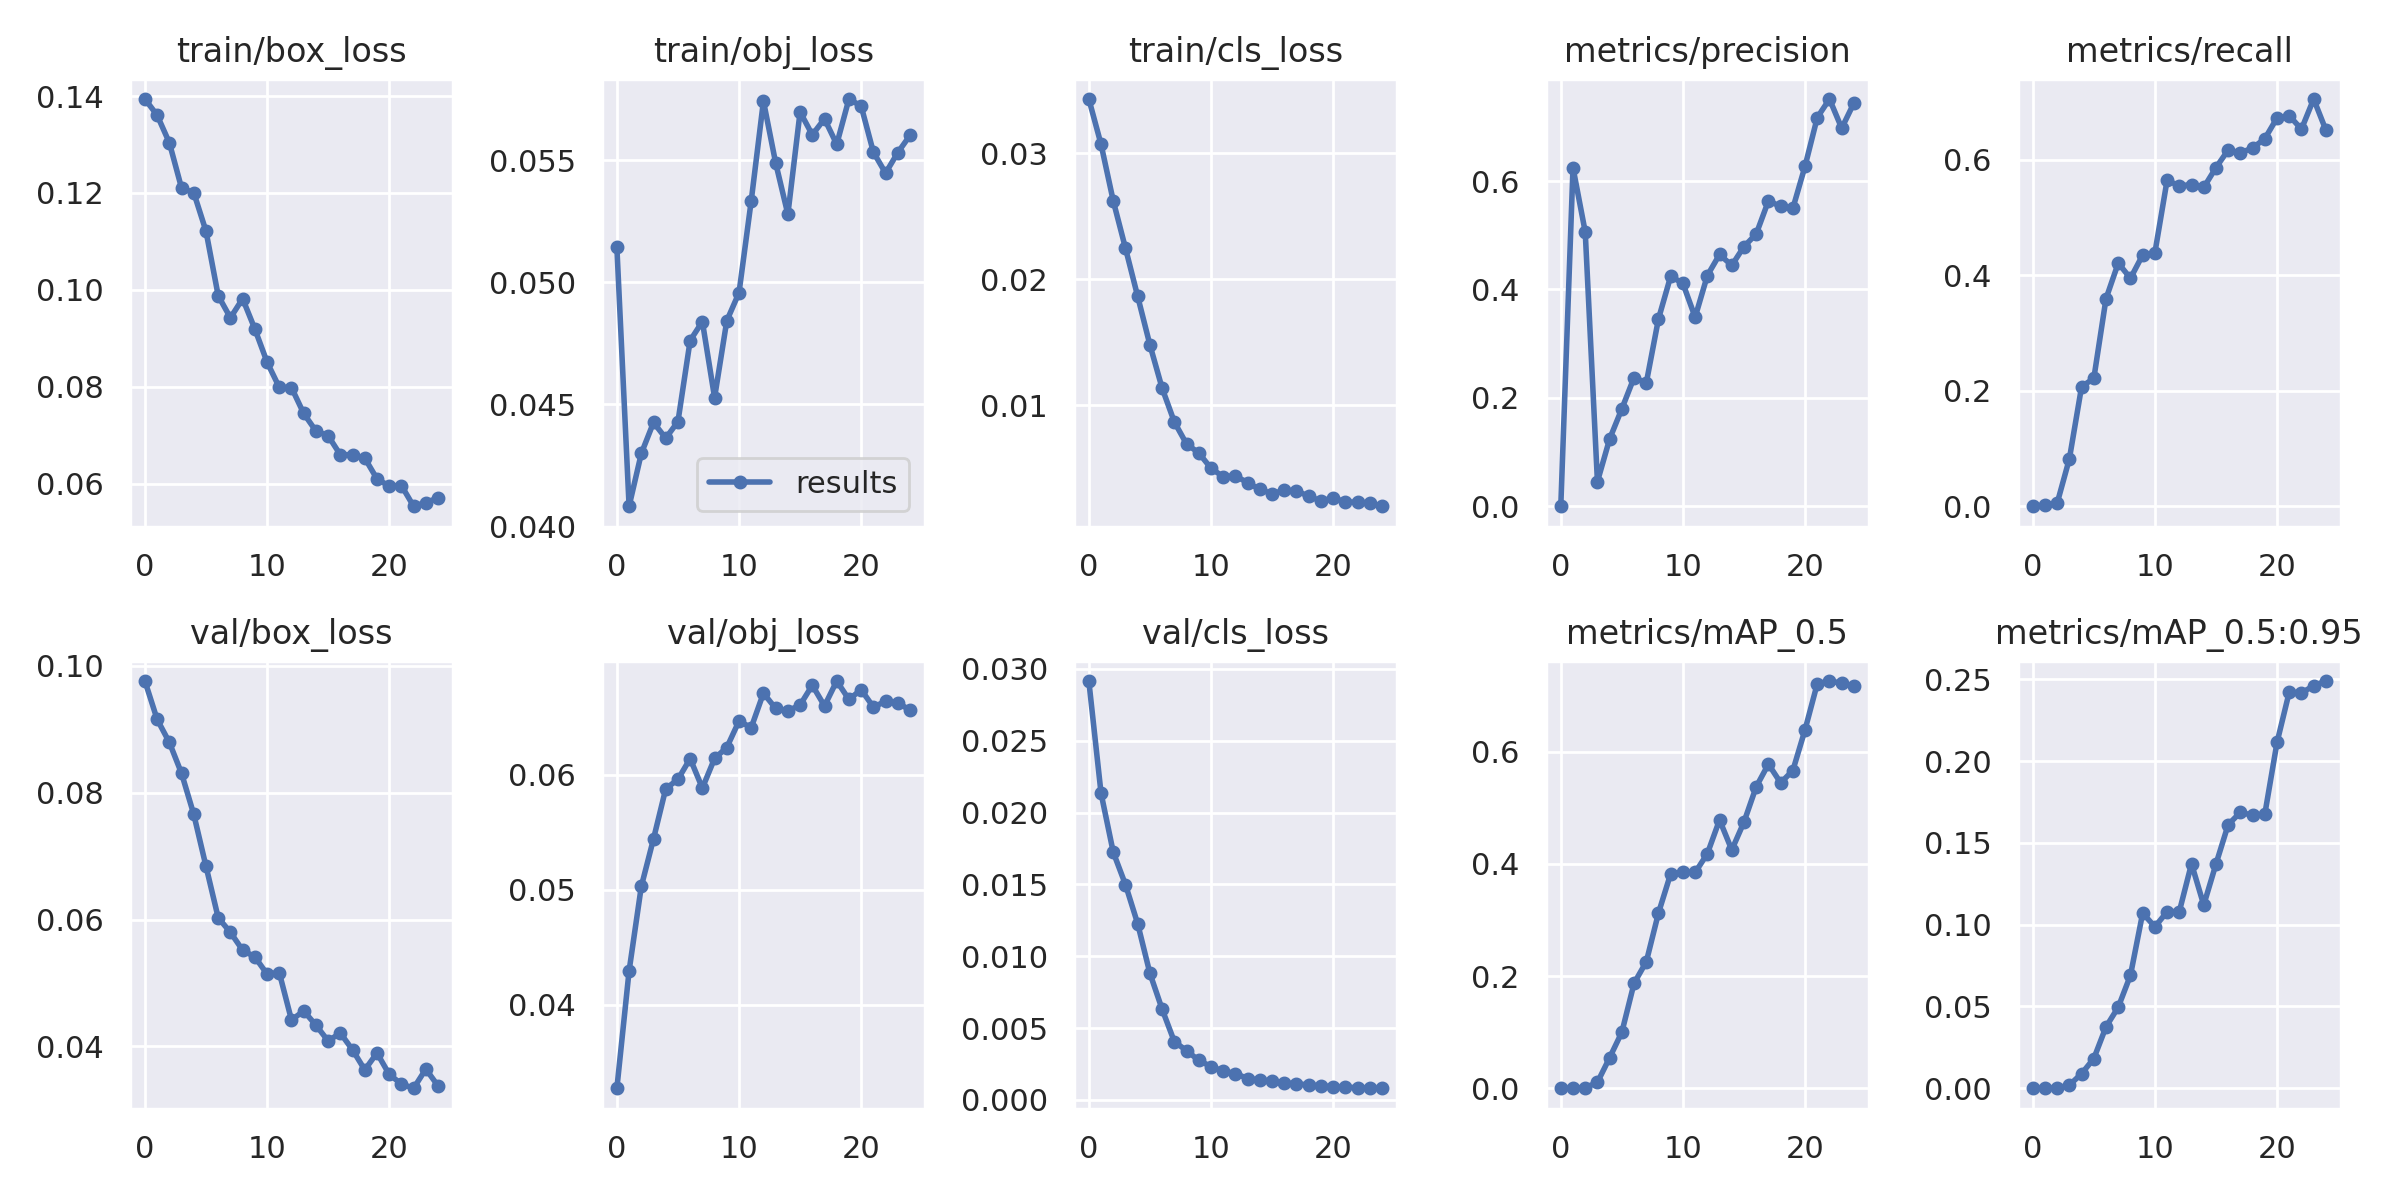

Source data for this figure (header and first rows):
epoch, train/box_loss, train/obj_loss, train/cls_loss, metrics/precision, metrics/recall, metrics/mAP_0.5, metrics/mAP_0.5:0.95, val/box_loss, val/obj_loss, val/cls_loss, x/lr0, x/lr1, x/lr2
0, 0.1394, 0.05143, 0.03429, 0, 0, 0, 0, 0.09763, 0.03274, 0.02916, 0.00019, 0.00019, 0.09829
1, 0.1361, 0.04083, 0.0307, 0.6245, 0.001779, 0.0007427, 0.0001485, 0.09158, 0.04295, 0.02135, 0.0003886, 0.0003886, 0.09649
2, 0.1304, 0.04299, 0.0262, 0.5062, 0.005338, 0.0009298, 0.0002092, 0.08795, 0.0503, 0.01724, 0.0005817, 0.0005817, 0.09468
3, 0.121, 0.04426, 0.02245, 0.0454, 0.08222, 0.01061, 0.001926, 0.08306, 0.05444, 0.01498, 0.000765, 0.000765, 0.09287
4, 0.12, 0.04362, 0.01862, 0.1242, 0.2072, 0.05448, 0.008924, 0.07659, 0.05879, 0.01226, 0.0009349, 0.0009349, 0.09104
5, 0.1121, 0.0443, 0.01478, 0.1798, 0.2214, 0.09994, 0.01814, 0.06841, 0.05962, 0.008812, 0.001088, 0.001088, 0.08919
6, 0.09878, 0.04762, 0.01134, 0.2375, 0.3596, 0.1872, 0.03755, 0.06029, 0.06142, 0.006313, 0.001221, 0.001221, 0.08732
7, 0.09421, 0.0484, 0.008658, 0.2275, 0.4212, 0.2253, 0.04955, 0.05799, 0.05886, 0.004053, 0.001331, 0.001331, 0.08543
8, 0.09817, 0.04528, 0.006913, 0.3458, 0.3948, 0.3125, 0.06904, 0.05518, 0.06144, 0.003425, 0.001416, 0.001416, 0.08352
9, 0.09191, 0.04843, 0.006202, 0.4245, 0.4351, 0.3826, 0.1071, 0.05411, 0.06239, 0.00275, 0.001476, 0.001476, 0.08158
10, 0.08508, 0.04958, 0.004986, 0.4109, 0.439, 0.3851, 0.09869, 0.05142, 0.06469, 0.002319, 0.001509, 0.001509, 0.07961
11, 0.07987, 0.05334, 0.00431, 0.3487, 0.5646, 0.3846, 0.1079, 0.05164, 0.06412, 0.001999, 0.001516, 0.001516, 0.07762
12, 0.07982, 0.05743, 0.004375, 0.4257, 0.5546, 0.4181, 0.108, 0.04417, 0.06712, 0.001833, 0.001498, 0.001498, 0.0756
13, 0.07447, 0.05489, 0.003842, 0.4644, 0.5572, 0.4783, 0.1372, 0.0456, 0.06579, 0.001483, 0.001456, 0.001456, 0.07356
14, 0.07086, 0.05279, 0.003301, 0.4443, 0.5521, 0.4248, 0.112, 0.04336, 0.06557, 0.001377, 0.001392, 0.001392, 0.07149
15, 0.06988, 0.05698, 0.002968, 0.4791, 0.5865, 0.4745, 0.137, 0.04086, 0.06608, 0.001306, 0.001311, 0.001311, 0.06941
16, 0.06593, 0.05604, 0.003225, 0.5022, 0.617, 0.5373, 0.1611, 0.04211, 0.06781, 0.001182, 0.001215, 0.001215, 0.06731
17, 0.06597, 0.0567, 0.003203, 0.5633, 0.612, 0.5778, 0.1686, 0.03946, 0.066, 0.001107, 0.001109, 0.001109, 0.06521
18, 0.06526, 0.05566, 0.002752, 0.5532, 0.6205, 0.5444, 0.1669, 0.0363, 0.06817, 0.001044, 0.0009974, 0.0009974, 0.0631
19, 0.06097, 0.05751, 0.002395, 0.5496, 0.6366, 0.5663, 0.1675, 0.03896, 0.06657, 0.0009594, 0.0008856, 0.0008856, 0.06099
20, 0.05947, 0.05722, 0.002623, 0.6275, 0.6725, 0.6391, 0.2113, 0.0356, 0.06742, 0.0009206, 0.0007791, 0.0007791, 0.05888
21, 0.05959, 0.05534, 0.002321, 0.7171, 0.6764, 0.7211, 0.2421, 0.03407, 0.06591, 0.0008776, 0.0006834, 0.0006834, 0.05678
22, 0.05532, 0.05448, 0.002273, 0.7512, 0.6531, 0.7258, 0.2416, 0.0334, 0.06641, 0.000849, 0.000604, 0.000604, 0.0547
23, 0.05609, 0.05532, 0.002209, 0.6974, 0.7053, 0.722, 0.246, 0.03643, 0.0663, 0.0008063, 0.0005467, 0.0005467, 0.05265
24, 0.05703, 0.05602, 0.001967, 0.7439, 0.6515, 0.7173, 0.2489, 0.03377, 0.06562, 0.0008092, 0.0005167, 0.0005167, 0.05062
